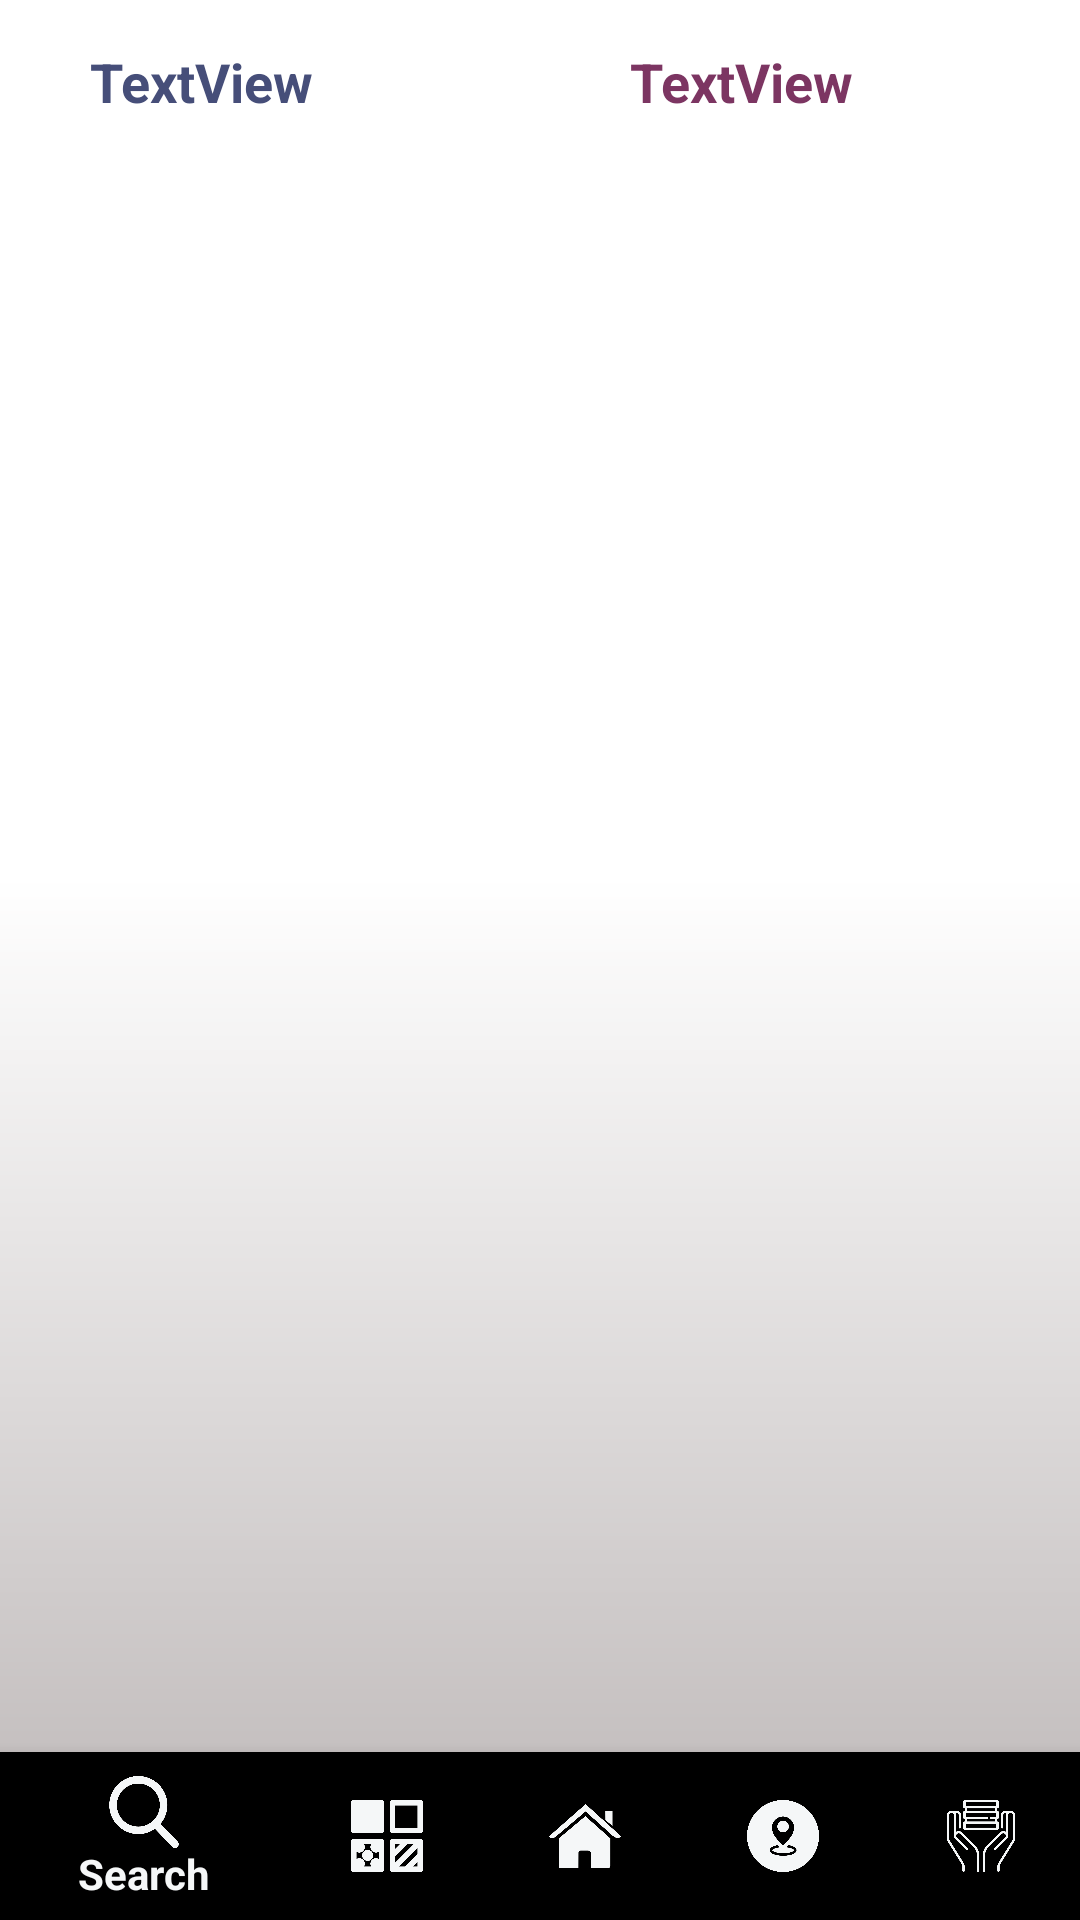

Android layout source for this screen:
<!-- AndroidManifest.xml: application theme AppTheme -->
<!-- res/layout/activity_viewschedule_results.xml -->
<?xml version="1.0" encoding="utf-8"?>
<android.support.constraint.ConstraintLayout xmlns:android="http://schemas.android.com/apk/res/android"
    xmlns:app="http://schemas.android.com/apk/res-auto"
    xmlns:tools="http://schemas.android.com/tools"
    android:layout_width="match_parent"
    android:layout_height="match_parent"
    tools:context="com.example.yad.gamereservation.viewScheduleresults">
    <FrameLayout
        android:id="@+id/rootLayout"
        android:layout_width="0dp"
        android:layout_height="0dp"
        android:orientation="vertical"
        tools:layout_constraintTop_creator="1"
        tools:layout_constraintRight_creator="1"
        tools:layout_constraintBottom_creator="1"
        app:layout_constraintBottom_toTopOf="@+id/navigation"
        android:layout_marginStart="0dp"
        android:layout_marginEnd="0dp"
        app:layout_constraintRight_toRightOf="parent"
        android:layout_marginTop="0dp"
        tools:layout_constraintLeft_creator="1"
        android:layout_marginBottom="0dp"
        app:layout_constraintLeft_toLeftOf="parent"
        app:layout_constraintTop_toTopOf="parent"
        android:layout_marginLeft="0dp"
        android:layout_marginRight="0dp"
        android:background="@drawable/background">

        <LinearLayout
            android:layout_width="match_parent"
            android:layout_height="match_parent"
            android:orientation="vertical">

            <LinearLayout
                android:layout_width="match_parent"
                android:layout_height="56dp"
                android:orientation="horizontal"
                >

                <TextView
                    android:id="@+id/GAMESTATION"
                    android:layout_width="wrap_content"
                    android:layout_height="wrap_content"
                    android:layout_weight="1"
                    android:paddingTop="15dp"
                    android:textColor="#464e79"
                    android:textStyle="bold"
                    android:layout_marginLeft="30dp"
                    android:text="TextView"
                    android:textSize="18dp"/>

                <TextView
                    android:id="@+id/DAY"
                    android:layout_width="wrap_content"
                    android:layout_height="wrap_content"
                    android:layout_weight="1"
                    android:textStyle="bold"
                    android:paddingTop="15dp"
                    android:textColor="#7c3562"
                    android:layout_marginLeft="30dp"
                    android:text="TextView"
                    android:textSize="18dp"/>
            </LinearLayout>

            <ListView
                android:id="@+id/list"
                android:layout_width="match_parent"
                android:layout_height="match_parent"
                android:layout_weight="0.88"
                tools:layout_editor_absoluteX="89dp"
                tools:layout_editor_absoluteY="89dp" />
        </LinearLayout>

    </FrameLayout>

    <android.support.design.widget.BottomNavigationView
        android:id="@+id/navigation"
        android:layout_width="0dp"
        android:layout_height="wrap_content"
        app:menu="@menu/bottomnavigation"
        tools:layout_constraintRight_creator="1"
        tools:layout_constraintBottom_creator="1"
        android:layout_marginStart="0dp"
        app:layout_constraintBottom_toBottomOf="parent"
        android:layout_marginEnd="0dp"
        app:layout_constraintRight_toRightOf="parent"
        tools:layout_constraintLeft_creator="1"
        android:layout_marginBottom="0dp"
        app:layout_constraintLeft_toLeftOf="parent"
        android:layout_marginLeft="0dp"
        android:layout_marginRight="0dp"
        app:itemIconTint="@color/drawer_items2"
        android:backgroundTintMode="add"
        app:itemTextColor="@color/drawer_items2"/>

</android.support.constraint.ConstraintLayout>
<!-- resources referenced by this layout -->
<resources>
  <!-- drawable background (drawable) -->
  <?xml version="1.0" encoding="utf-8"?>
  <shape xmlns:android="http://schemas.android.com/apk/res/android"
      android:shape="rectangle">
      <gradient android:startColor="#ffffff"
          android:endColor="#c5c0c0"
          android:centerColor="@color/background"
          android:angle="270" />
  
  
  </shape>
  <style name="AppTheme" parent="Theme.AppCompat">
          
          <item name="colorPrimary">@drawable/button</item>
          <item name="colorPrimaryDark">@color/colorPrimaryDark</item>
          <item name="colorAccent">@color/colorAccent</item>
          <item name="android:textColor">@color/text</item>
          <item name="android:textColorHint">@color/textHint</item>
          <item name="android:windowFullscreen">true</item>
  
  
      </style>
  <color name="background">#ffffff</color>
  <!-- drawable button (drawable) -->
  <?xml version="1.0" encoding="utf-8"?>
  <shape xmlns:android="http://schemas.android.com/apk/res/android"
      android:shape="rectangle">
      <gradient android:startColor="#42afaa"
          android:endColor="#3f1964"
  
          android:angle="270" />
      <corners android:radius="5dp" />
      <stroke android:width="2px" android:color="#ffffff" />
  
  </shape>
  <color name="colorPrimaryDark">#000000</color>
  <color name="colorAccent">#FF4081</color>
  <color name="text">#030303</color>
  <color name="textHint">#535151</color>
</resources>
